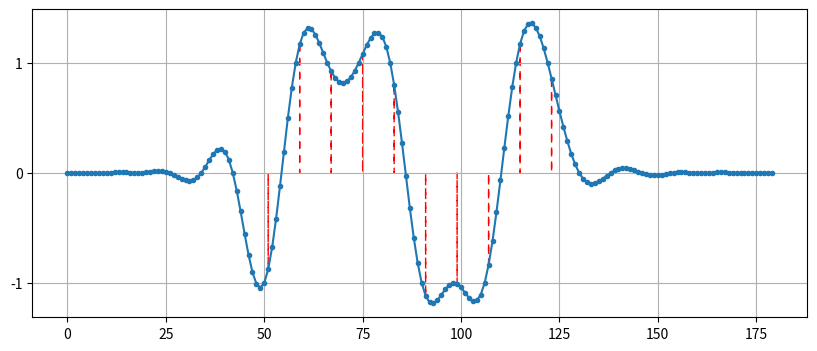

This chart was generated by the following Python code:
import numpy as np
import matplotlib.pyplot as plt

num_symbols = 10
sps = 8

#bits = np.random.randint(0, 2, num_symbols) # Our data to be transmitted, 1's and 0's
bits = [0, 1, 1, 1, 1, 0, 0, 0, 1, 1]

x = np.array([])
for bit in bits:
    pulse = np.zeros(sps)
    pulse[0] = bit*2-1 # set the first value to either a 1 or -1
    x = np.concatenate((x, pulse)) # add the 8 samples to the signal

# Create our raised-cosine filter
num_taps = 101
beta = 0.35
Ts = sps # Assume sample rate is 1 Hz, so sample period is 1, so *symbol* period is 8
t = np.arange(num_taps) - (num_taps-1)//2
print(t)
print(len(t))
h = np.sinc(t/Ts) * np.cos(np.pi*beta*t/Ts) / (1 - (2*beta*t/Ts)**2)

# Filter our signal, in order to apply the pulse shaping
x_shaped = np.convolve(x, h)
fig, ax = plt.subplots(1,1,figsize=(10,4))
plt.plot(x_shaped, '.-')
for i in range(num_symbols):
    xpos = i*sps+num_taps//2+1
    ypos = x_shaped[xpos]
    plt.arrow(x=xpos, y=0, dx=0, dy=ypos, color="red", ls=(0, (5, 5)))
plt.grid(True)
ax.set_yticks([-1, 0, +1], minor=False)
plt.show()
#fig.savefig('../_images/pulse_shaping_python3.svg', bbox_inches='tight')
